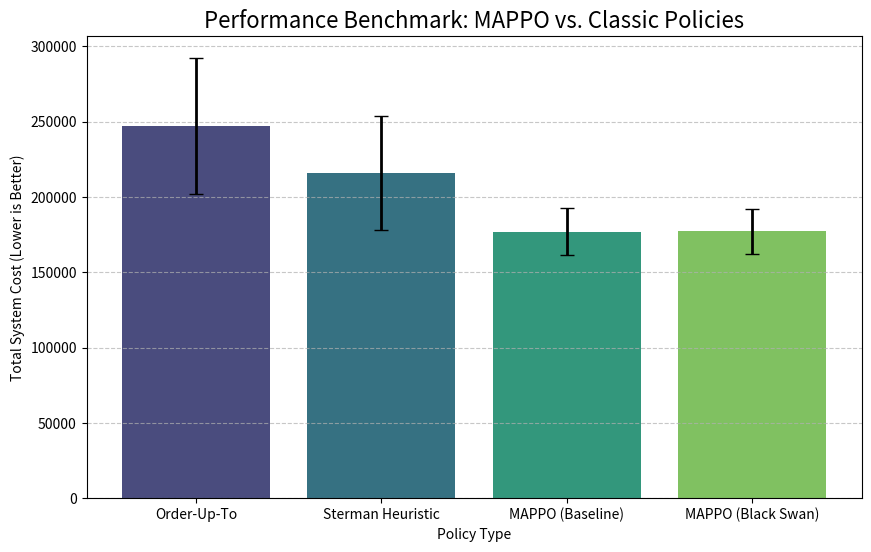

Generate this figure with matplotlib:
import matplotlib.pyplot as plt
import seaborn as sns
import pandas as pd

# Data consolidated
data = {
    'Policy': ['Order-Up-To', 'Sterman Heuristic', 'MAPPO (Baseline)', 'MAPPO (Black Swan)'],
    'Mean Cost': [246908, 215806, 177019, 177088],
    'Std Dev': [45200, 38100, 15431, 14855]
}

df = pd.DataFrame(data)

def plot_performance_comparison(df):
    plt.figure(figsize=(10, 6))
    
    # 1. Map 'Policy' to 'hue' to fix the deprecation warning
    # 2. Use errorbar=None to disable Seaborn's automatic (and often wrong) 
    #    error calculation, then plot our own using plt.errorbar
    ax = sns.barplot(x='Policy', y='Mean Cost', data=df, hue='Policy', palette='viridis', legend=False)
    
    # Manually plot the error bars correctly for each bar
    # 'x' positions are 0, 1, 2, 3
    plt.errorbar(x=range(len(df)), y=df['Mean Cost'], yerr=df['Std Dev'], 
                 fmt='none', c='black', capsize=5, elinewidth=2)
    
    plt.title("Performance Benchmark: MAPPO vs. Classic Policies", fontsize=16)
    plt.ylabel("Total System Cost (Lower is Better)")
    plt.xlabel("Policy Type")
    plt.grid(axis='y', linestyle='--', alpha=0.7)
    
    plt.savefig("performance_benchmark.png", dpi=300)
    print("Plot saved as performance_benchmark.png")
    plt.show()

plot_performance_comparison(df)
